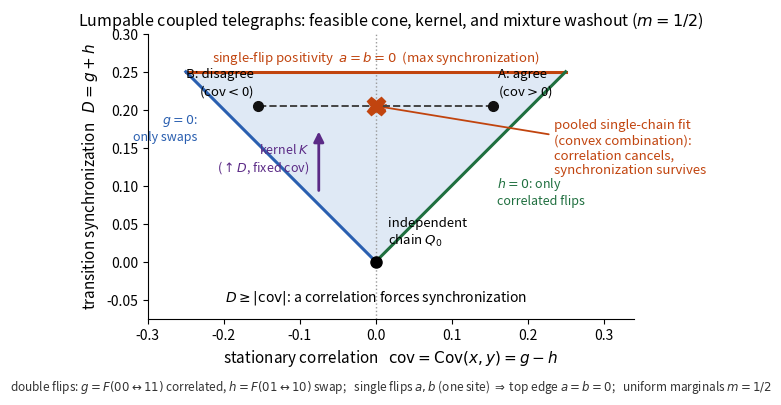

The script that saved this image:
#!/usr/bin/env python3
r"""Illustrative geometry of the lumpable coupled-telegraph (n=2 pair CTMC).

The two-state pair chain, after the rate gauge, has three parameters: marginal
m=P(x=1), stationary correlation cov=Cov(x,y)=g-h, and transition synchronization
D=g+h, where g,h are the correlated (00<->11) and swap (01<->10) double-flip fluxes.
At fixed m the reversible/exchangeable/lumpable + positive generators fill a compact
region of the (cov, D) plane -- a CONE (a triangle at m=1/2) whose:
  * apex (0,0) is the independent chain (Q0, the kernel-basis reference lift);
  * lower edges D=|cov| are h=0 (right) / g=0 (left): the minimum synchronization a
    correlation forces (a double-flip flux hits 0);
  * upper edge D=Dmax is a=b=0: single-flip positivity (max synchronization).
The 1-D lumpability KERNEL is the vertical direction (raise D at fixed cov), the
single basis element K = diag(pi)^{-1} s s^T, s=(+1,-1,-1,+1) the agreement parity.
A cluster-MIXTURE (each cluster one fixed class) pools LINEARLY in (cov,D): the fitted
single chain sits at the convex combination -- correlation (x) can cancel to 0 while
synchronization (y) survives. That is the coupling washout, in one picture.

Writes psb-paper/figures/telegraph_kernel_geometry.pdf (+ .png).
Reproducible: no randomness; edit the marked component points to iterate."""
import numpy as np
import matplotlib as mpl
mpl.use("Agg")
import matplotlib.pyplot as plt
from matplotlib.patches import Polygon, FancyArrowPatch

def feasible_D(m, cov):
    """[Dmin,Dmax] of synchronization D at fixed (m,cov); None if infeasible.
    pi00=(1-m)^2+cov, c=m^2+cov; g=(D+cov)/2,h=(D-cov)/2; a=m*pi00-g, b=(1-m)c-g."""
    c = m*m + cov; pi00 = (1-m)**2 + cov; pi01 = m - c
    if min(pi00, pi01, c) < 0: return None
    Dmin = abs(cov)
    # a>=0: (D+cov)/2 <= m*pi00 ; b>=0: (D+cov)/2 <= (1-m)*c
    Dmax = 2*min(m*pi00, (1-m)*c) - cov
    return (Dmin, Dmax) if Dmax >= Dmin - 1e-12 else None

def cone(m, npts=400):
    covs = np.linspace(-m*(1-m)+1e-6, m*(1-m)-1e-6, npts)
    lo, hi, xs = [], [], []
    for cv in covs:
        r = feasible_D(m, cv)
        if r: xs.append(cv); lo.append(r[0]); hi.append(r[1])
    return np.array(xs), np.array(lo), np.array(hi)

m = 0.5
xs, lo, hi = cone(m)
# closed polygon of the feasible region
polyx = np.concatenate([xs, xs[::-1]]); polyy = np.concatenate([hi, lo[::-1]])

fig, ax = plt.subplots(figsize=(7.2, 6.2))
ax.add_patch(Polygon(np.column_stack([polyx, polyy]), closed=True,
                     facecolor="#dfe9f5", edgecolor="none", zorder=0))
# constraint edges
ax.plot(xs, hi, color="#c1440e", lw=2.2, zorder=3)                       # top: a=b=0
ax.plot(xs[xs>=0], np.abs(xs[xs>=0]), color="#1f6f3f", lw=2.2, zorder=3) # right: h=0
ax.plot(xs[xs<=0], np.abs(xs[xs<=0]), color="#2a5fb0", lw=2.2, zorder=3) # left: g=0
# apex = independent chain Q0
ax.plot(0, 0, "o", color="black", ms=8, zorder=5)
ax.annotate("independent\nchain $Q_0$", (0, 0),
            xytext=(0.016, 0.018), textcoords="data", fontsize=9.5, va="bottom")
# kernel direction (vertical), drawn low in the LEFT (blue) region to keep the centre clear
kx = -0.075
ax.add_patch(FancyArrowPatch((kx, 0.09), (kx, 0.175),
             arrowstyle="-|>", mutation_scale=15, color="#5b2a86", lw=2, zorder=6))
ax.annotate("kernel $K$\n($\\uparrow D$, fixed cov)", (kx, 0.135),
            xytext=(kx-0.012, 0.135), fontsize=9, color="#5b2a86", va="center", ha="right")
# mixture of two components (each cluster one fixed class), symmetric -> pooled on axis
A = (0.155, 0.205); B = (-0.155, 0.205); w = 0.5
P = (w*A[0]+(1-w)*B[0], w*A[1]+(1-w)*B[1])
ax.plot([A[0], B[0]], [A[1], B[1]], "--", color="#444", lw=1.4, zorder=4)
ax.plot(*A, "o", color="#111", ms=7, zorder=6)
ax.annotate("A: agree\n(cov$>$0)", A, xytext=(A[0]+0.006, A[1]+0.008), fontsize=9.5, va="bottom")
ax.plot(*B, "o", color="#111", ms=7, zorder=6)
ax.annotate("B: disagree\n(cov$<$0)", B, xytext=(B[0]-0.006, B[1]+0.008), fontsize=9.5,
            ha="right", va="bottom")
ax.plot(*P, "X", color="#c1440e", ms=13, zorder=7)
ax.annotate("pooled single-chain fit\n(convex combination):\ncorrelation cancels,\n"
            "synchronization survives", P, xytext=(0.235, 0.15), fontsize=9.5, color="#c1440e",
            va="center", ha="left", arrowprops=dict(arrowstyle="->", color="#c1440e", lw=1.3))
ax.axvline(0, color="#999", ls=":", lw=1, zorder=1)
# edge labels
ax.annotate("single-flip positivity  $a{=}b{=}0$  (max synchronization)", (0, hi.max()),
            xytext=(0, hi.max()+0.013), fontsize=9.5, color="#c1440e", ha="center")
ax.annotate("$h{=}0$: only\ncorrelated flips", (0.12, 0.12),
            xytext=(0.16, 0.075), fontsize=9, color="#1f6f3f", ha="left")
ax.annotate("$g{=}0$:\nonly swaps", (-0.185, 0.185), xytext=(-0.235, 0.16),
            fontsize=9, color="#2a5fb0", ha="right")
ax.annotate(r"$D\geq|\mathrm{cov}|$: a correlation forces synchronization",
            (0, 0.0), xytext=(0, -0.052), fontsize=10, ha="center", style="italic")
ax.text(0.5, -0.205,
        r"double flips: $g=F(00{\leftrightarrow}11)$ correlated, $h=F(01{\leftrightarrow}10)$ swap;"
        "   " r"single flips $a,b$ (one site) $\Rightarrow$ top edge $a{=}b{=}0$;"
        "   uniform marginals $m{=}1/2$",
        transform=ax.transAxes, ha="center", va="top", fontsize=8.5, color="#333")

ax.set_xlabel(r"stationary correlation   $\mathrm{cov}=\mathrm{Cov}(x,y)=g-h$", fontsize=11)
ax.set_ylabel(r"transition synchronization   $D=g+h$", fontsize=11)
ax.set_title(r"Lumpable coupled telegraphs: feasible cone, kernel, and mixture washout ($m=1/2$)",
             fontsize=11.5)
ax.set_xlim(-0.30, 0.34); ax.set_ylim(-0.075, 0.30)
ax.set_aspect("equal"); ax.spines[["top","right"]].set_visible(False)
fig.tight_layout()
import os; os.makedirs("psb-paper/figures", exist_ok=True)
fig.savefig("psb-paper/figures/telegraph_kernel_geometry.pdf", bbox_inches="tight")
fig.savefig("psb-paper/figures/telegraph_kernel_geometry.png", dpi=150, bbox_inches="tight")
print("wrote psb-paper/figures/telegraph_kernel_geometry.{pdf,png}")
print(f"m={m}: cov range [{xs.min():.3f},{xs.max():.3f}]  Dmax={hi.max():.3f}  "
      f"apex(0,0); pooled={P}")
